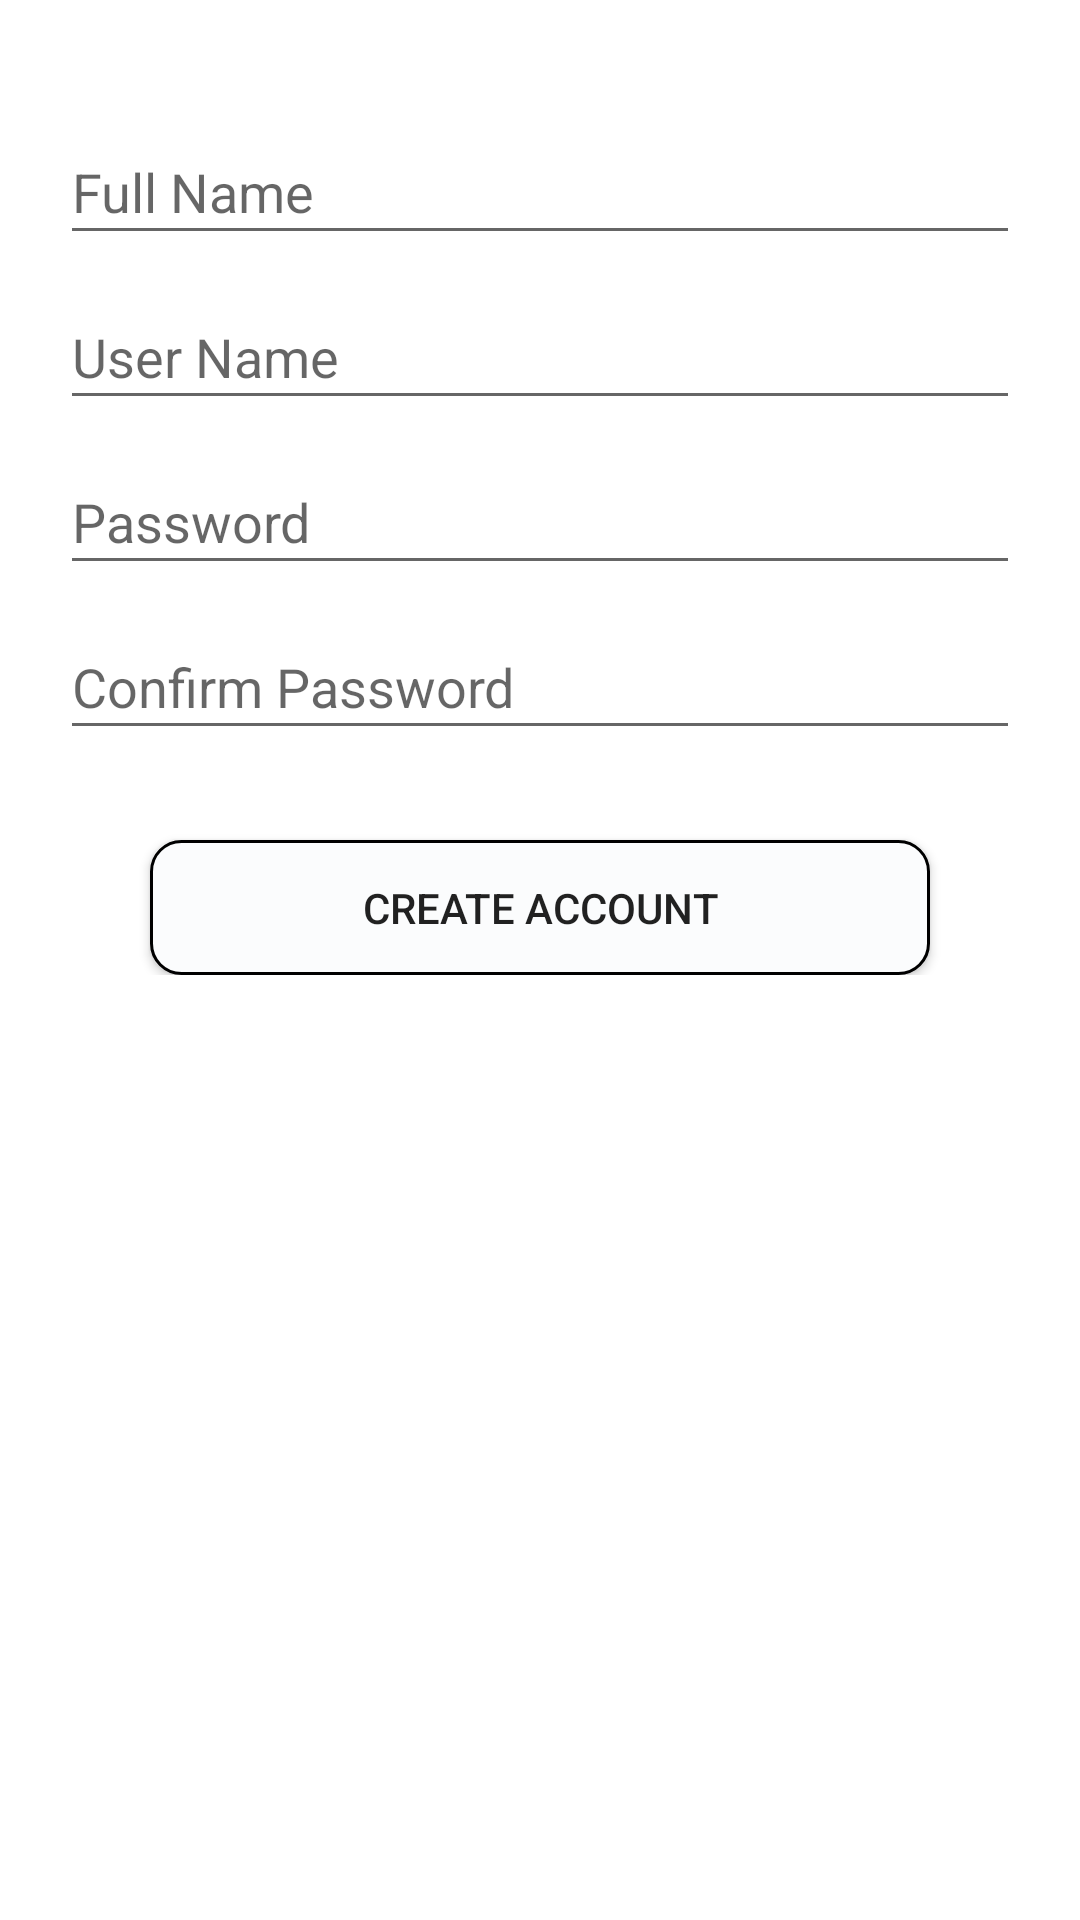

Reconstruct the res/layout file that produces this screen, plus the resources it refers to.
<!-- AndroidManifest.xml: application theme Theme.iTube -->
<!-- res/layout/activity_signup.xml -->
<?xml version="1.0" encoding="utf-8"?>
<androidx.constraintlayout.widget.ConstraintLayout xmlns:android="http://schemas.android.com/apk/res/android"
    xmlns:app="http://schemas.android.com/apk/res-auto"
    xmlns:tools="http://schemas.android.com/tools"
    android:id="@+id/container"
    android:layout_width="match_parent"
    android:layout_height="match_parent"
    tools:context=".activity.SignupActivity">

    <LinearLayout
        android:id="@+id/layoutInfo"
        android:layout_width="match_parent"
        android:layout_height="wrap_content"
        android:layout_marginStart="20dp"
        android:layout_marginTop="40dp"
        android:layout_marginEnd="20dp"
        android:orientation="vertical"
        app:layout_constraintEnd_toEndOf="parent"
        app:layout_constraintStart_toStartOf="parent"
        app:layout_constraintTop_toTopOf="parent">

        <EditText
            android:id="@+id/editTextSignupFullName"
            android:layout_width="match_parent"
            android:layout_height="45dp"
            android:layout_weight="1"
            android:ems="10"
            android:hint="Full Name"
            android:imeOptions="actionNext"
            android:inputType="textPersonName" />

        <EditText
            android:id="@+id/editTextSignupUsername"
            android:layout_width="match_parent"
            android:layout_height="45dp"
            android:layout_marginTop="10dp"
            android:layout_weight="1"
            android:ems="10"
            android:hint="User Name"
            android:imeOptions="actionNext"
            android:inputType="none|text" />

        <EditText
            android:id="@+id/editTextSignupPassword"
            android:layout_width="match_parent"
            android:layout_height="45dp"
            android:layout_marginTop="10dp"
            android:layout_weight="1"
            android:ems="10"
            android:hint="Password"
            android:imeOptions="actionNext"
            android:inputType="none|textPassword" />

        <EditText
            android:id="@+id/editTextSignupConfirmPassword"
            android:layout_width="match_parent"
            android:layout_height="45dp"
            android:layout_marginTop="10dp"
            android:layout_weight="1"
            android:ems="10"
            android:hint="Confirm Password"
            android:imeOptions="actionNext"
            android:inputType="none|textPassword" />

        <androidx.appcompat.widget.AppCompatButton
            android:id="@+id/createAccountButton"
            style="@style/Widget.AppCompat.Button"
            android:layout_width="match_parent"
            android:layout_height="45dp"
            android:layout_marginStart="30dp"
            android:layout_marginTop="30dp"
            android:layout_marginEnd="30dp"
            android:background="@drawable/button_border_white"
            android:onClick="createAccountClick"
            android:text="Create account" />

    </LinearLayout>
</androidx.constraintlayout.widget.ConstraintLayout>
<!-- resources referenced by this layout -->
<resources>
  <!-- drawable button_border_white (drawable) -->
  <?xml version="1.0" encoding="utf-8"?>
  <shape xmlns:android="http://schemas.android.com/apk/res/android"
      android:shape="rectangle" >
  
      <corners android:radius="10dp" />
      <stroke
          android:width="1dp"
          android:color="#000000" />
      <solid android:color="#FBFCFD" />
  
  </shape>
  <style name="Theme.iTube" parent="Theme.MaterialComponents.DayNight.DarkActionBar">
          
          <item name="colorPrimary">@color/purple_500</item>
          <item name="colorPrimaryVariant">@color/purple_700</item>
          <item name="colorOnPrimary">@color/white</item>
          
          <item name="colorSecondary">@color/teal_200</item>
          <item name="colorSecondaryVariant">@color/teal_700</item>
          <item name="colorOnSecondary">@color/black</item>
          
          <item name="android:statusBarColor" tools:targetApi="l">?attr/colorPrimaryVariant</item>
          
      </style>
  <!-- not gathered from this repository: default colours our renderer supplied (Android Studio template values) -->
  <color name="purple_500">#FF6200EE</color>
  <color name="purple_700">#FF3700B3</color>
  <color name="teal_200">#FF03DAC5</color>
  <color name="teal_700">#FF018786</color>
  <color name="black">#FF000000</color>
  <color name="white">#FFFFFFFF</color>
</resources>
